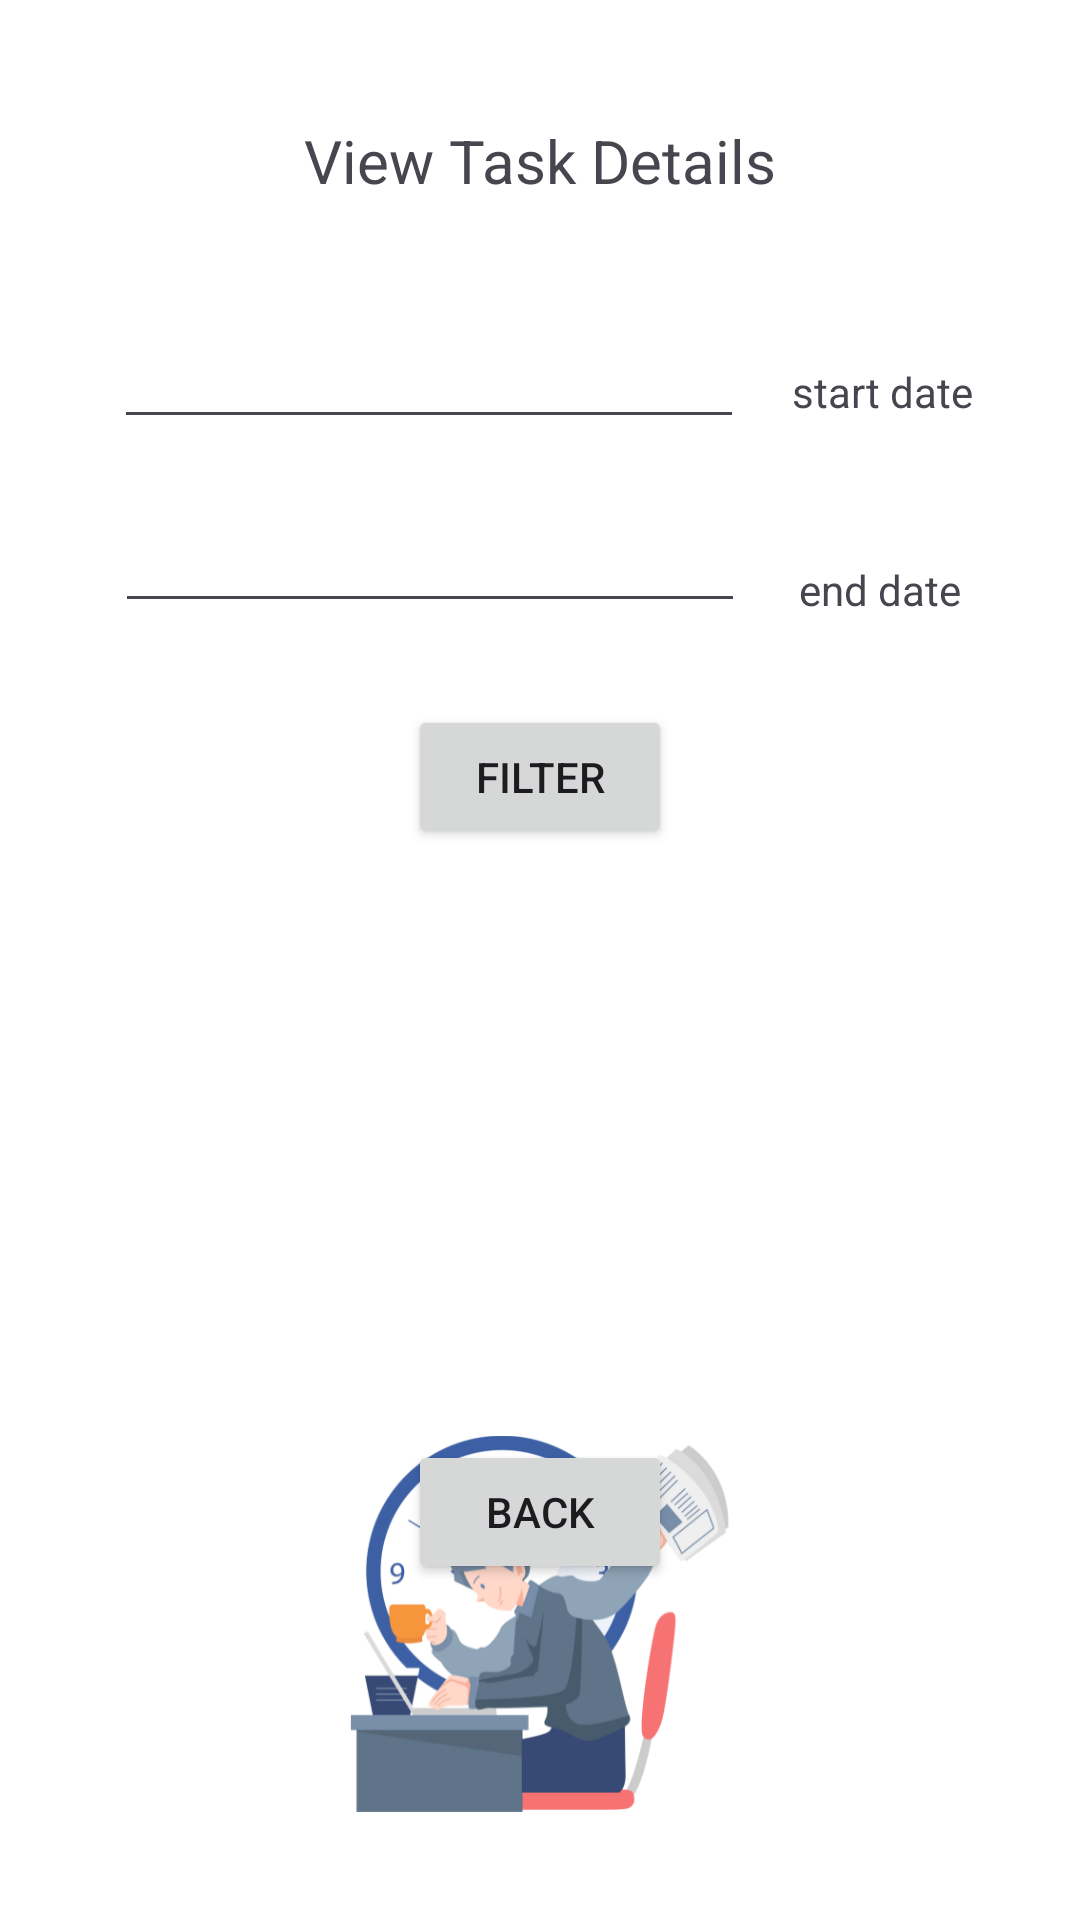

Write the Android layout XML for this screen, with the resource values it uses.
<!-- AndroidManifest.xml: application theme Theme.ChronologApp -->
<!-- res/layout/activity_view_task.xml -->
<?xml version="1.0" encoding="utf-8"?>
<androidx.constraintlayout.widget.ConstraintLayout xmlns:android="http://schemas.android.com/apk/res/android"
    xmlns:app="http://schemas.android.com/apk/res-auto"
    xmlns:tools="http://schemas.android.com/tools"
    android:id="@+id/main"
    android:layout_width="match_parent"
    android:layout_height="match_parent"
    android:background="@drawable/background_image"
    tools:context=".ViewTask">

    <TextView
        android:id="@+id/textView7"
        android:layout_width="wrap_content"
        android:layout_height="wrap_content"
        android:layout_marginEnd="18dp"
        android:layout_marginBottom="29dp"
        android:text="end date "
        app:layout_constraintBottom_toTopOf="@+id/btnFilter"
        app:layout_constraintEnd_toEndOf="parent"
        app:layout_constraintStart_toEndOf="@+id/txtEndDate"
        app:layout_constraintTop_toBottomOf="@+id/textView" />

    <Button
        android:id="@+id/button5"
        android:layout_width="wrap_content"
        android:layout_height="wrap_content"
        android:layout_marginBottom="112dp"
        android:text="Back"
        app:layout_constraintBottom_toBottomOf="parent"
        app:layout_constraintEnd_toEndOf="parent"
        app:layout_constraintHorizontal_bias="0.5"
        app:layout_constraintStart_toStartOf="parent"
        app:layout_constraintTop_toBottomOf="@+id/recTimeList" />

    <TextView
        android:id="@+id/textView10"
        android:layout_width="wrap_content"
        android:layout_height="wrap_content"
        android:layout_marginTop="40dp"
        android:layout_marginBottom="54dp"
        android:text="View Task Details"
        android:textSize="20sp"
        app:layout_constraintBottom_toTopOf="@+id/textView"
        app:layout_constraintEnd_toEndOf="parent"
        app:layout_constraintStart_toStartOf="parent"
        app:layout_constraintTop_toTopOf="parent" />

    <Button
        android:id="@+id/btnFilter"
        android:layout_width="wrap_content"
        android:layout_height="wrap_content"
        android:layout_marginBottom="26dp"
        android:text="Filter"
        app:layout_constraintBottom_toTopOf="@+id/recTimeList"
        app:layout_constraintEnd_toEndOf="parent"
        app:layout_constraintHorizontal_bias="0.5"
        app:layout_constraintStart_toStartOf="parent"
        app:layout_constraintTop_toBottomOf="@+id/textView7" />

    <EditText
        android:id="@+id/txtStartdate"
        android:layout_width="wrap_content"
        android:layout_height="wrap_content"
        android:layout_marginStart="22dp"
        android:layout_marginBottom="20dp"
        android:ems="10"
        android:inputType="text"
        app:layout_constraintBottom_toTopOf="@+id/txtEndDate"
        app:layout_constraintEnd_toStartOf="@+id/textView"
        app:layout_constraintStart_toStartOf="parent" />

    <EditText
        android:id="@+id/txtEndDate"
        android:layout_width="wrap_content"
        android:layout_height="wrap_content"
        android:layout_marginStart="20dp"
        android:ems="10"
        android:inputType="text"
        app:layout_constraintBottom_toTopOf="@+id/textView7"
        app:layout_constraintEnd_toStartOf="@+id/textView7"
        app:layout_constraintStart_toStartOf="parent"
        app:layout_constraintTop_toTopOf="@+id/textView7" />

    <TextView
        android:id="@+id/textView"
        android:layout_width="wrap_content"
        android:layout_height="wrap_content"
        android:layout_marginEnd="16dp"
        android:layout_marginBottom="47dp"
        android:text="start date "
        app:layout_constraintBottom_toTopOf="@+id/textView7"
        app:layout_constraintEnd_toEndOf="parent"
        app:layout_constraintStart_toEndOf="@+id/txtStartdate"
        app:layout_constraintTop_toBottomOf="@+id/textView10" />

    <androidx.recyclerview.widget.RecyclerView
        android:id="@+id/recTimeList"
        android:layout_width="373dp"
        android:layout_height="0dp"
        android:layout_marginBottom="33dp"
        app:layout_constraintBottom_toTopOf="@+id/button5"
        app:layout_constraintEnd_toEndOf="parent"
        app:layout_constraintHorizontal_bias="0.5"
        app:layout_constraintStart_toStartOf="parent"
        app:layout_constraintTop_toBottomOf="@+id/btnFilter" />

</androidx.constraintlayout.widget.ConstraintLayout>
<!-- resources referenced by this layout -->
<resources>
  <!-- drawable background_image: png bitmap (drawable, 81308 bytes) -->
  <style name="Theme.ChronologApp" parent="Base.Theme.ChronologApp" />
  <style name="Base.Theme.ChronologApp" parent="Theme.Material3.DayNight.NoActionBar">
          
          
      </style>
</resources>
